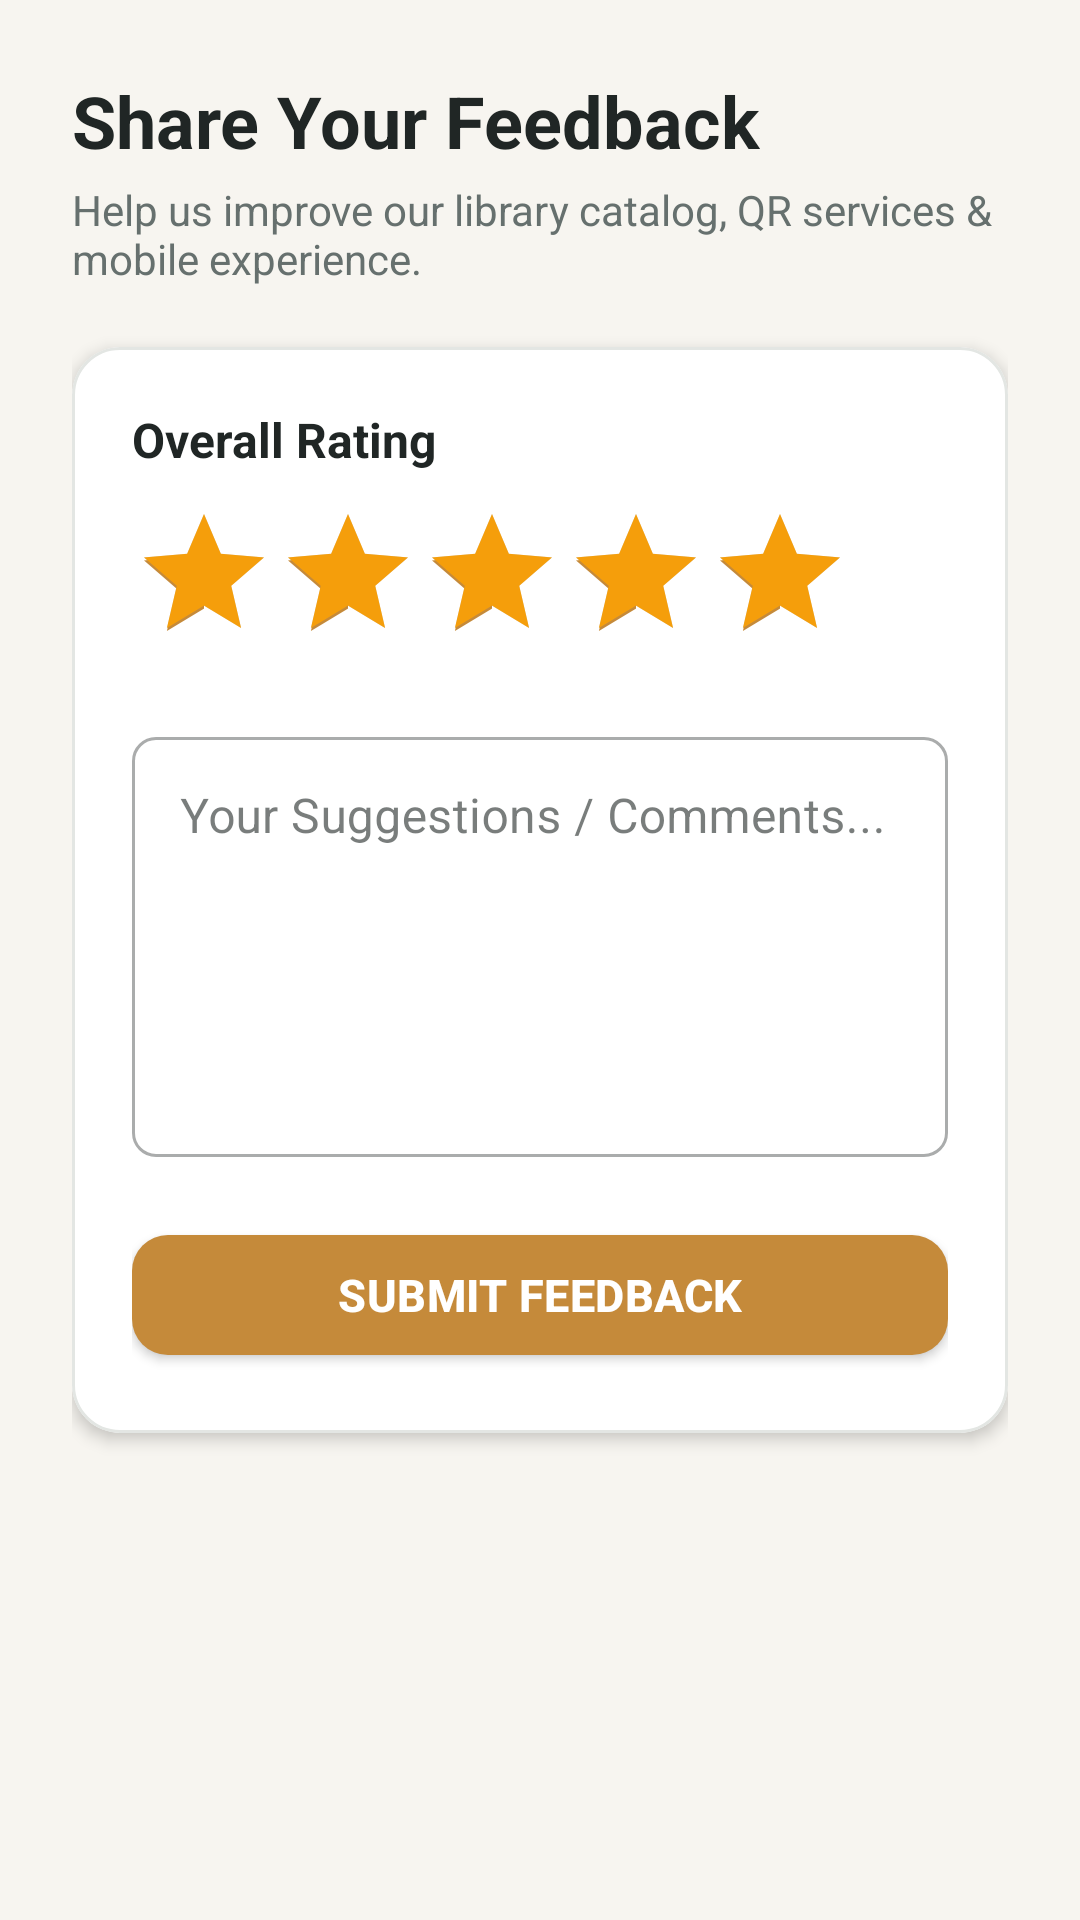

This screen was rendered from an Android layout file. Write that file and the resources it references.
<!-- AndroidManifest.xml: application theme Theme.SmartLibrary -->
<!-- res/layout/fragment_feedback.xml -->
<?xml version="1.0" encoding="utf-8"?>
<ScrollView xmlns:android="http://schemas.android.com/apk/res/android"
    xmlns:app="http://schemas.android.com/apk/res-auto"
    android:layout_width="match_parent"
    android:layout_height="match_parent"
    android:background="@color/background"
    android:fillViewport="true">

    <LinearLayout
        android:layout_width="match_parent"
        android:layout_height="wrap_content"
        android:orientation="vertical"
        android:padding="24dp">

        <TextView
            android:layout_width="wrap_content"
            android:layout_height="wrap_content"
            android:text="Share Your Feedback"
            android:textColor="@color/text_primary"
            android:textSize="24sp"
            android:textStyle="bold" />

        <TextView
            android:layout_width="wrap_content"
            android:layout_height="wrap_content"
            android:layout_marginTop="4dp"
            android:text="Help us improve our library catalog, QR services &amp; mobile experience."
            android:textColor="@color/text_secondary"
            android:textSize="14sp" />

        <com.google.android.material.card.MaterialCardView
            android:layout_width="match_parent"
            android:layout_height="wrap_content"
            android:layout_marginTop="20dp"
            app:cardBackgroundColor="@color/surface"
            app:cardCornerRadius="16dp"
            app:cardElevation="3dp"
            app:strokeColor="@color/card_stroke">

            <LinearLayout
                android:layout_width="match_parent"
                android:layout_height="wrap_content"
                android:orientation="vertical"
                android:padding="20dp">

                <TextView
                    android:layout_width="wrap_content"
                    android:layout_height="wrap_content"
                    android:text="Overall Rating"
                    android:textColor="@color/text_primary"
                    android:textSize="16sp"
                    android:textStyle="bold" />

                <RatingBar
                    android:id="@+id/ratingBarFeedback"
                    android:layout_width="wrap_content"
                    android:layout_height="wrap_content"
                    android:layout_marginTop="10dp"
                    android:numStars="5"
                    android:progressTint="#F59E0B"
                    android:rating="5"
                    android:stepSize="1" />

                <com.google.android.material.textfield.TextInputLayout
                    android:id="@+id/tilFeedbackComments"
                    style="@style/Widget.MaterialComponents.TextInputLayout.OutlinedBox"
                    android:layout_width="match_parent"
                    android:layout_height="wrap_content"
                    android:layout_marginTop="16dp"
                    android:hint="Your Suggestions / Comments...">

                    <com.google.android.material.textfield.TextInputEditText
                        android:id="@+id/etFeedbackComments"
                        android:layout_width="match_parent"
                        android:layout_height="140dp"
                        android:gravity="top"
                        android:inputType="textMultiLine" />
                </com.google.android.material.textfield.TextInputLayout>

                <com.google.android.material.button.MaterialButton
                    android:id="@+id/btnSubmitFeedback"
                    android:layout_width="match_parent"
                    android:layout_height="52dp"
                    android:layout_marginTop="20dp"
                    android:text="SUBMIT FEEDBACK"
                    android:textSize="15sp"
                    android:textStyle="bold"
                    app:backgroundTint="@color/accent"
                    app:cornerRadius="12dp" />

            </LinearLayout>
        </com.google.android.material.card.MaterialCardView>

    </LinearLayout>
</ScrollView>
<!-- resources referenced by this layout -->
<resources>
  <color name="accent">#C58A3A</color>
  <color name="background">#F7F5F0</color>
  <color name="card_stroke">#E3E6E3</color>
  <color name="surface">#FFFFFF</color>
  <color name="text_primary">#202625</color>
  <color name="text_secondary">#66706E</color>
  <style name="Theme.SmartLibrary" parent="Base.Theme.SmartLibrary" />
  <style name="Base.Theme.SmartLibrary" parent="Theme.MaterialComponents.DayNight.NoActionBar">
          
          <item name="colorPrimary">@color/primary</item>
          <item name="colorPrimaryVariant">@color/primary_dark</item>
          <item name="colorOnPrimary">@color/white</item>
          
          <item name="colorSecondary">@color/accent</item>
          <item name="colorSecondaryVariant">@color/accent_dark</item>
          <item name="colorOnSecondary">@color/white</item>
          
          <item name="android:statusBarColor">@color/background</item>
          <item name="android:windowLightStatusBar">true</item>
          
          <item name="android:windowBackground">@color/background</item>
          <item name="colorSurface">@color/surface</item>
          <item name="colorOnSurface">@color/text_primary</item>
          <item name="android:textColorPrimary">@color/text_primary</item>
          <item name="android:textColorSecondary">@color/text_secondary</item>
          
          
          <item name="shapeAppearanceSmallComponent">@style/ShapeAppearance.SmartLibrary.SmallComponent</item>
          <item name="shapeAppearanceMediumComponent">@style/ShapeAppearance.SmartLibrary.MediumComponent</item>
          <item name="shapeAppearanceLargeComponent">@style/ShapeAppearance.SmartLibrary.LargeComponent</item>
          <item name="materialCardViewStyle">@style/Widget.SmartLibrary.CardView</item>
          <item name="materialButtonStyle">@style/Widget.SmartLibrary.Button</item>
          <item name="bottomNavigationStyle">@style/Widget.SmartLibrary.BottomNavigationView</item>
      </style>
  <color name="primary">#176B67</color>
  <color name="primary_dark">#125854</color>
  <color name="white">#FFFFFF</color>
  <color name="accent_dark">#A47230</color>
  <style name="ShapeAppearance.SmartLibrary.SmallComponent" parent="ShapeAppearance.MaterialComponents.SmallComponent">
          <item name="cornerFamily">rounded</item>
          <item name="cornerSize">8dp</item>
      </style>
  <style name="ShapeAppearance.SmartLibrary.MediumComponent" parent="ShapeAppearance.MaterialComponents.MediumComponent">
          <item name="cornerFamily">rounded</item>
          <item name="cornerSize">16dp</item>
      </style>
  <style name="ShapeAppearance.SmartLibrary.LargeComponent" parent="ShapeAppearance.MaterialComponents.LargeComponent">
          <item name="cornerFamily">rounded</item>
          <item name="cornerSize">24dp</item>
      </style>
  <style name="Widget.SmartLibrary.CardView" parent="Widget.MaterialComponents.CardView">
          <item name="shapeAppearanceOverlay">@style/ShapeAppearance.SmartLibrary.MediumComponent</item>
          <item name="cardElevation">0dp</item>
          <item name="strokeWidth">1dp</item>
          <item name="strokeColor">@color/card_stroke</item>
          <item name="cardBackgroundColor">@color/surface</item>
      </style>
  <style name="Widget.SmartLibrary.Button" parent="Widget.MaterialComponents.Button">
          <item name="shapeAppearanceOverlay">@style/ShapeAppearance.SmartLibrary.SmallComponent</item>
          <item name="android:textAllCaps">false</item>
          <item name="android:letterSpacing">0.01</item>
          <item name="android:textSize">16sp</item>
      </style>
  <style name="Widget.SmartLibrary.BottomNavigationView" parent="Widget.MaterialComponents.BottomNavigationView">
          <item name="backgroundTint">@color/surface</item>
          <item name="itemIconTint">@color/bottom_nav_item_color</item>
          <item name="itemTextColor">@color/bottom_nav_item_color</item>
          <item name="elevation">8dp</item>
      </style>
</resources>
